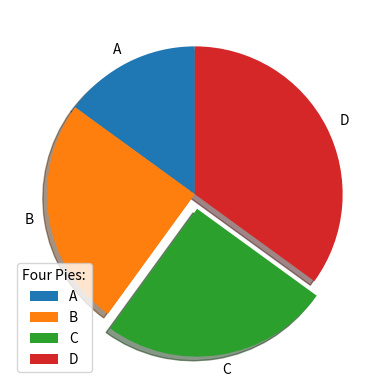

Write the Python code that produced this figure.
import matplotlib.pyplot as plt
import numpy as np

y = np.array([15,25,25,35])
my_label = ['A','B','C','D']
my_explode = [0,0,0.1,0]
my_colors = ['black','b','hotpink','#4CAF50']

# colors = my_colors
# startangle reference to the trigonometry
plt.pie(y, labels = my_label, startangle=90, explode=my_explode, shadow=True)

plt.legend(title='Four Pies:') # for description
plt.show()

